Labelled photos from "Rice", an image-classification folder in shivamchoudhary7535-dev/Smart-Crop-Recommendation-System. The possible labels are: bacterial leaf blight, brown spot, healthy, leaf blast, leaf scald, narrow brown spot.

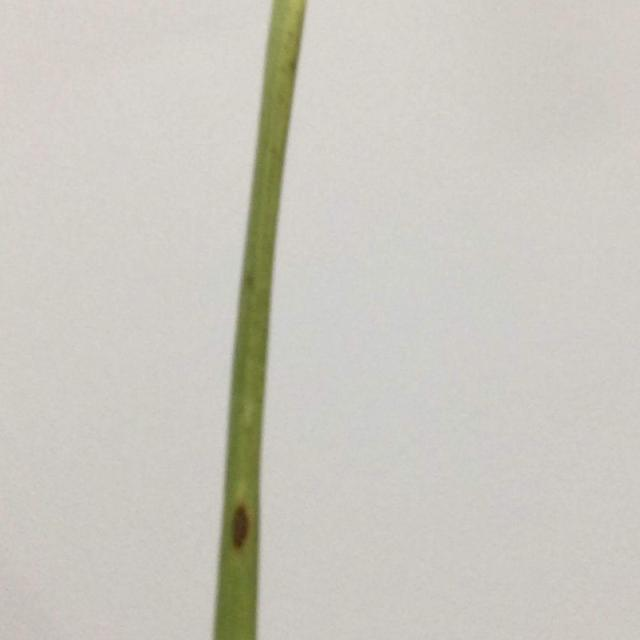
Label: leaf blast

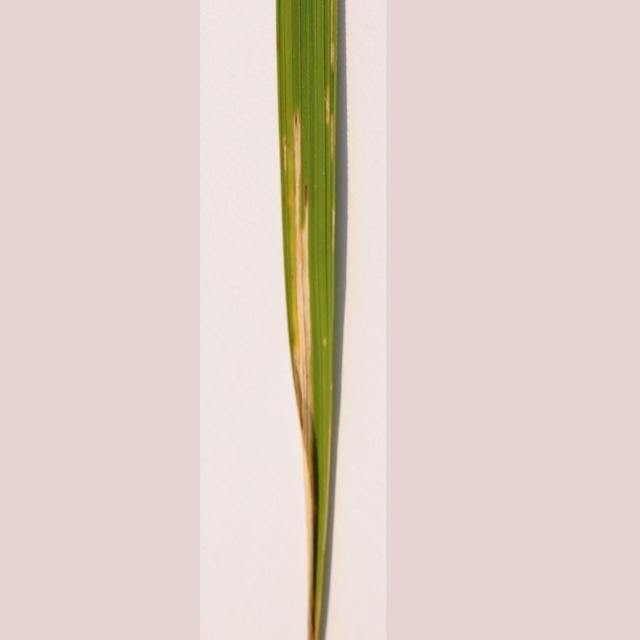
Label: bacterial leaf blight

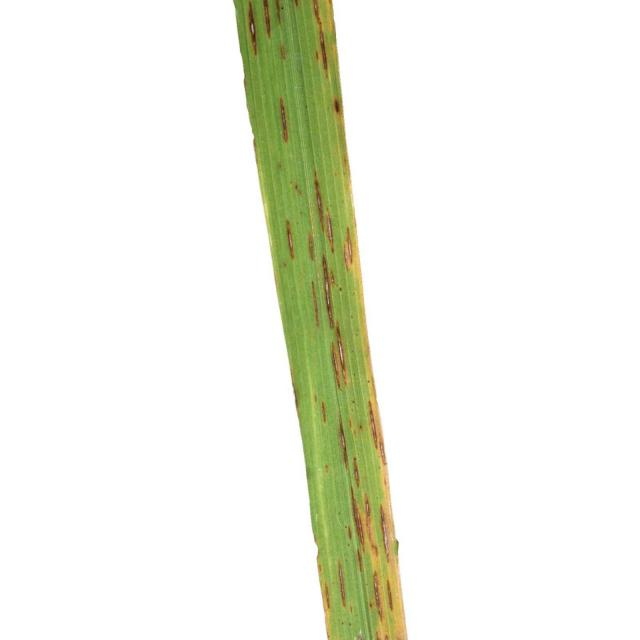
Label: narrow brown spot

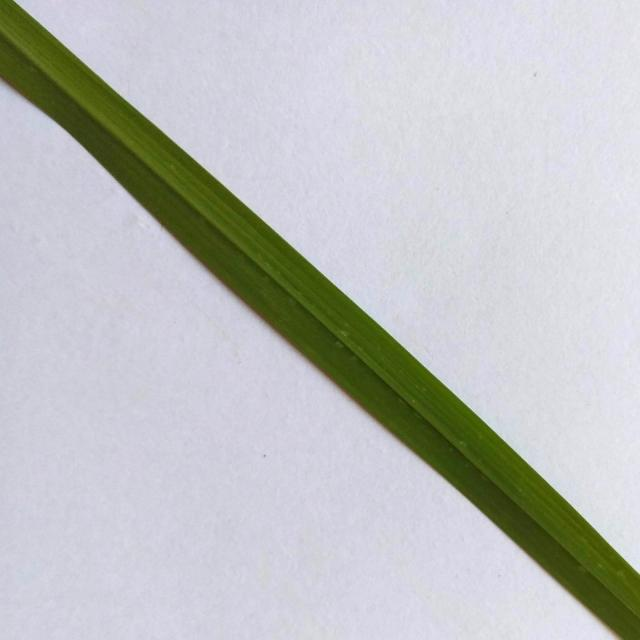
Label: healthy

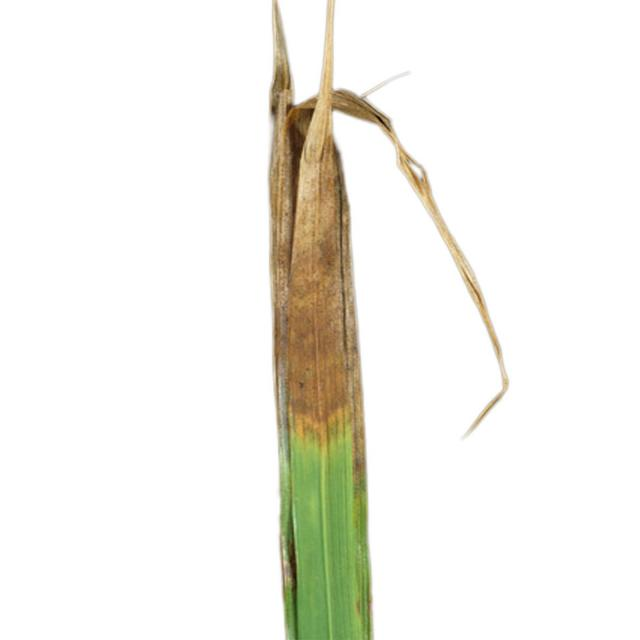
Label: leaf scald

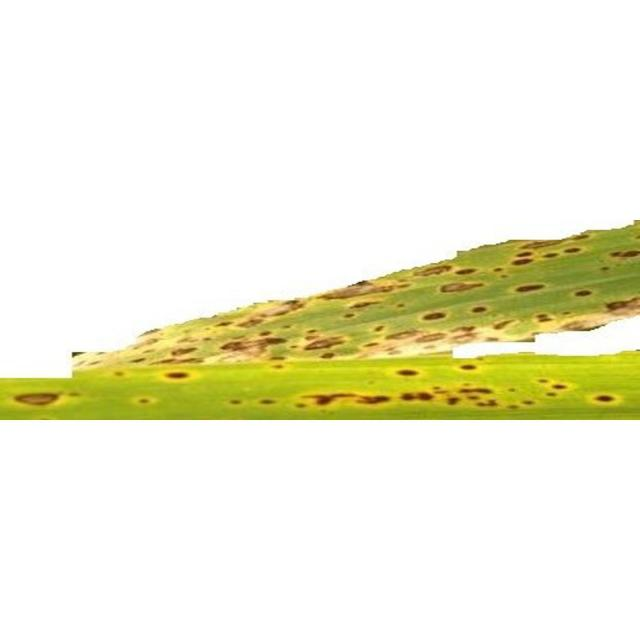
Label: brown spot
